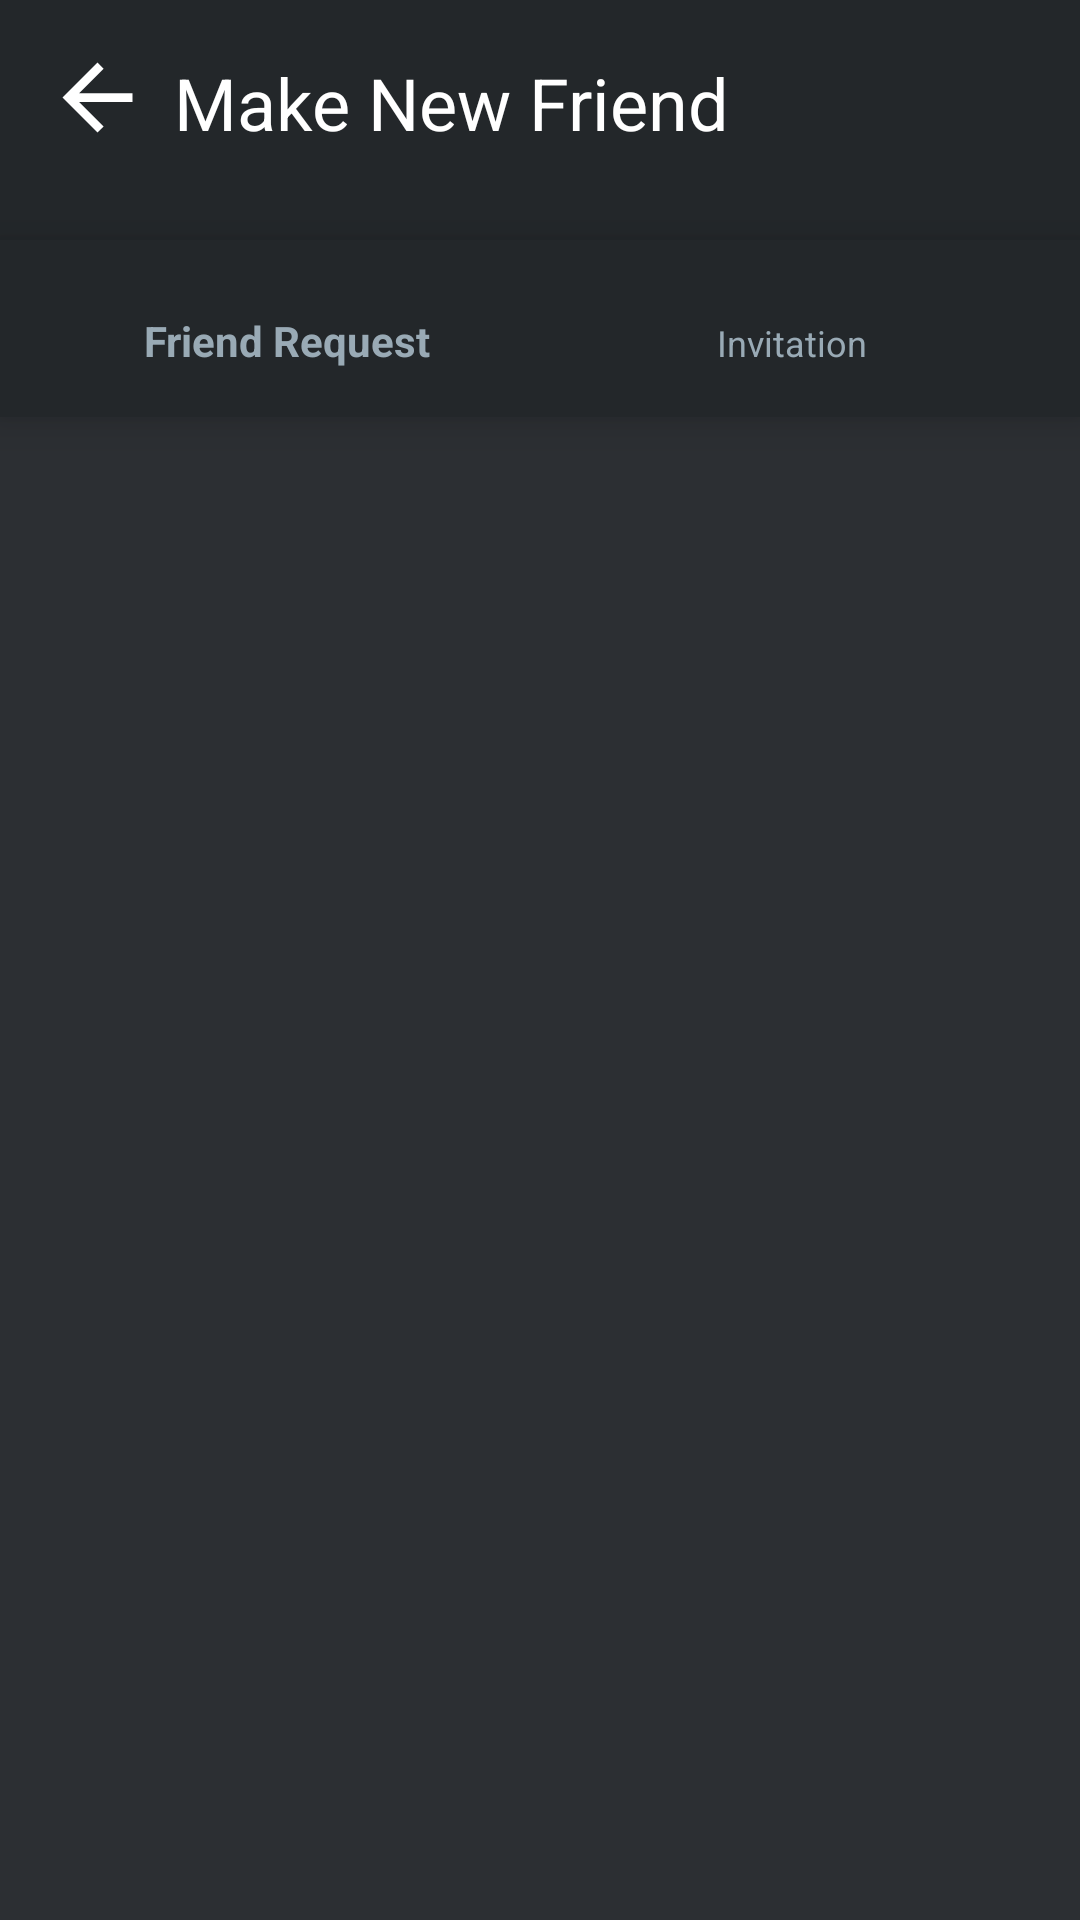

Layout XML and referenced resources for this Android screen:
<!-- AndroidManifest.xml: application theme AppTheme -->
<!-- res/layout/activity_friend_request.xml -->
<?xml version="1.0" encoding="utf-8"?>
<androidx.constraintlayout.widget.ConstraintLayout xmlns:android="http://schemas.android.com/apk/res/android"
    xmlns:app="http://schemas.android.com/apk/res-auto"
    xmlns:tools="http://schemas.android.com/tools"
    android:layout_width="match_parent"
    android:layout_height="match_parent"
    tools:context=".FriendRequest"
    android:background="#2c2f33">

    <TextView
        android:id="@+id/textView5"
        android:layout_width="0dp"
        android:layout_height="80dp"
        android:background="#23272a"
        app:layout_constraintEnd_toEndOf="parent"
        app:layout_constraintStart_toStartOf="parent"
        app:layout_constraintTop_toTopOf="parent" />

    <FrameLayout
        android:id="@+id/fragment_friend_container"
        android:layout_width="0dp"
        android:layout_height="0dp"
        app:layout_constraintBottom_toBottomOf="parent"
        app:layout_constraintEnd_toEndOf="parent"
        app:layout_constraintHorizontal_bias="0.0"
        app:layout_constraintStart_toStartOf="parent"
        app:layout_constraintTop_toBottomOf="@+id/top_navigation"
        app:layout_constraintVertical_bias="0.0">

    </FrameLayout>

    <Button
        android:id="@+id/btnBack"
        style="?android:attr/borderlessButtonStyle"
        android:layout_width="35dp"
        android:layout_height="35dp"
        android:layout_marginStart="15dp"
        android:layout_marginTop="15dp"
        android:background="@drawable/abc_vector_test"
        android:onClick="BackToFriend"
        app:layout_constraintStart_toStartOf="parent"
        app:layout_constraintTop_toTopOf="parent" />

    <TextView
        android:id="@+id/textView6"
        android:layout_width="wrap_content"
        android:layout_height="wrap_content"
        android:layout_marginStart="8dp"
        android:layout_marginTop="18dp"
        android:text="Make New Friend"
        android:textColor="#fff"
        android:textSize="24sp"
        app:layout_constraintStart_toEndOf="@+id/btnBack"
        app:layout_constraintTop_toTopOf="parent" />

    <com.google.android.material.bottomnavigation.BottomNavigationView
        android:id="@+id/top_navigation"
        android:layout_width="match_parent"
        android:layout_height="59dp"
        android:background="#23272a"
        android:paddingTop="10dp"
        android:paddingBottom="10dp"
        app:itemIconTint="#99aab5"
        app:itemTextColor="#99aab5"
        app:layout_constraintEnd_toEndOf="parent"
        app:layout_constraintHorizontal_bias="1.0"
        app:layout_constraintStart_toStartOf="parent"
        app:layout_constraintTop_toBottomOf="@+id/textView5"
        app:menu="@menu/top_navigation_friend_menu" />
</androidx.constraintlayout.widget.ConstraintLayout>
<!-- resources referenced by this layout -->
<resources>
  <style name="AppTheme" parent="Theme.AppCompat.Light.DarkActionBar">
          
          <item name="colorPrimary">@color/colorPrimary</item>
          <item name="colorPrimaryDark">@color/colorPrimaryDark</item>
          <item name="colorAccent">@color/colorAccent</item>
          <item name="windowNoTitle">true</item>
      </style>
  <color name="colorPrimary">#6200EE</color>
  <color name="colorPrimaryDark">#3700B3</color>
  <color name="colorAccent">#03DAC5</color>
</resources>
